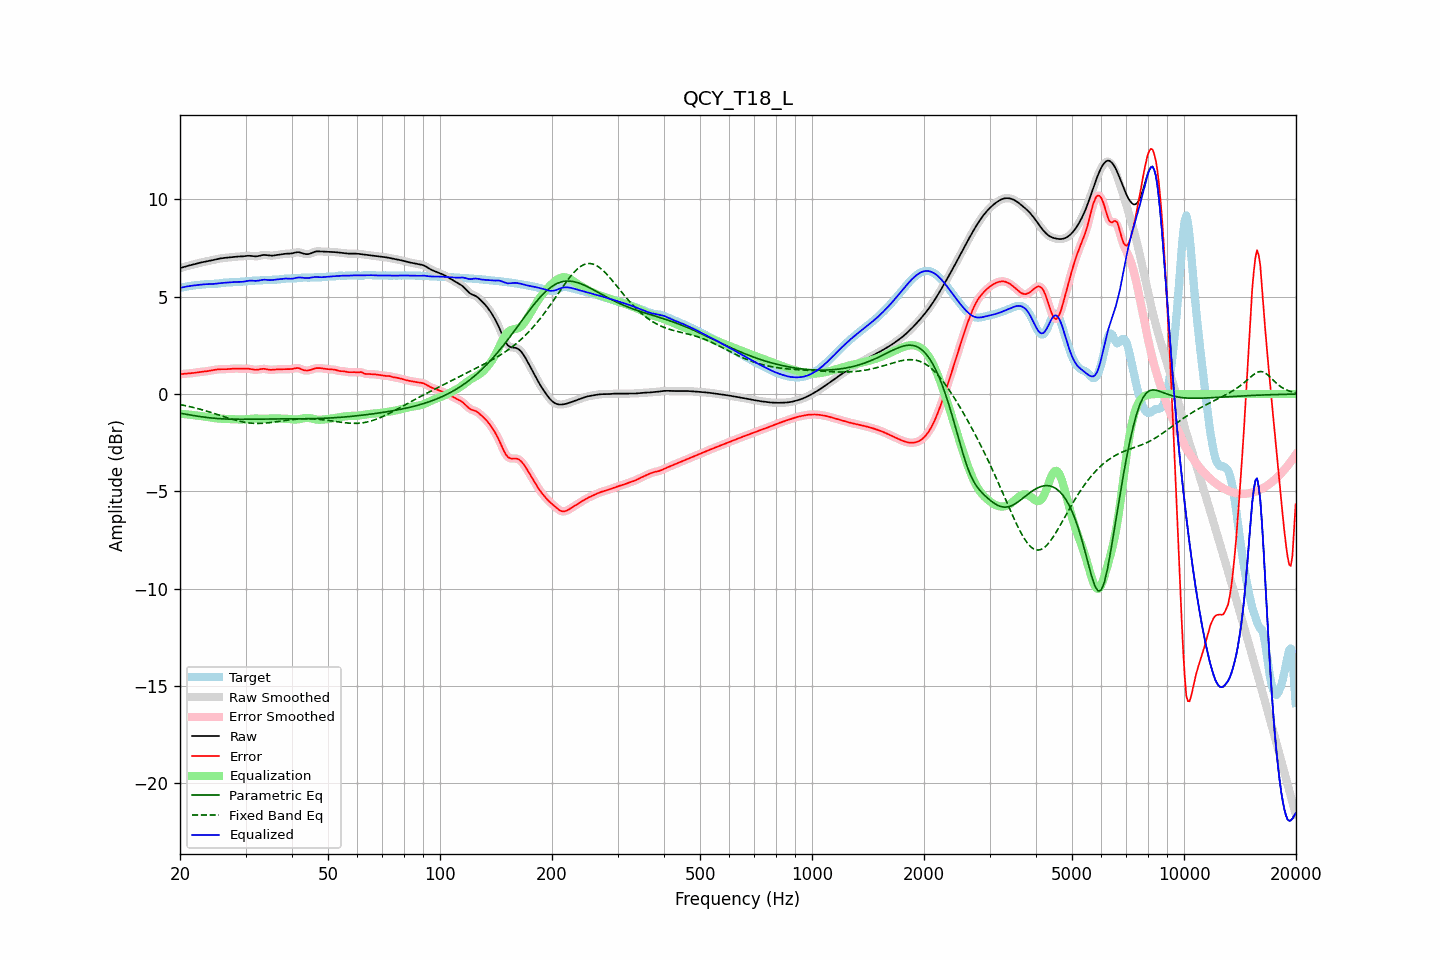

Values plotted in this chart, from the file beside it:
frequency, raw, error, smoothed, error_smoothed, equalization, parametric_eq, fixed_band_eq, equalized_raw, equalized_smoothed, target
20.00, 6.47, 1.01, 6.47, 1.01, -1.02, -0.98, -0.54, 5.45, 5.45, 5.46
20.20, 6.49, 1.02, 6.49, 1.02, -1.02, -1.00, -0.56, 5.47, 5.47, 5.47
20.40, 6.52, 1.03, 6.52, 1.03, -1.03, -1.01, -0.58, 5.49, 5.49, 5.48
20.61, 6.54, 1.04, 6.54, 1.04, -1.04, -1.03, -0.59, 5.51, 5.51, 5.50
20.81, 6.57, 1.05, 6.57, 1.05, -1.04, -1.05, -0.61, 5.52, 5.52, 5.52
21.02, 6.59, 1.05, 6.59, 1.05, -1.05, -1.06, -0.63, 5.54, 5.54, 5.54
21.23, 6.61, 1.06, 6.61, 1.06, -1.06, -1.07, -0.65, 5.55, 5.55, 5.55
21.44, 6.63, 1.07, 6.63, 1.07, -1.07, -1.09, -0.67, 5.56, 5.56, 5.56
21.66, 6.65, 1.08, 6.65, 1.08, -1.08, -1.10, -0.69, 5.57, 5.57, 5.57
21.87, 6.67, 1.09, 6.67, 1.09, -1.09, -1.12, -0.71, 5.58, 5.58, 5.58
22.09, 6.69, 1.10, 6.69, 1.10, -1.10, -1.13, -0.73, 5.59, 5.59, 5.59
22.31, 6.71, 1.12, 6.71, 1.12, -1.11, -1.14, -0.75, 5.60, 5.60, 5.60
22.54, 6.74, 1.13, 6.74, 1.13, -1.12, -1.15, -0.77, 5.61, 5.61, 5.61
22.76, 6.76, 1.14, 6.76, 1.14, -1.13, -1.17, -0.79, 5.62, 5.62, 5.62
22.99, 6.77, 1.15, 6.77, 1.15, -1.14, -1.18, -0.82, 5.63, 5.63, 5.63
23.22, 6.79, 1.15, 6.79, 1.15, -1.16, -1.19, -0.84, 5.64, 5.64, 5.64
23.45, 6.81, 1.16, 6.81, 1.16, -1.17, -1.20, -0.87, 5.64, 5.64, 5.65
23.69, 6.82, 1.17, 6.82, 1.17, -1.18, -1.21, -0.89, 5.65, 5.65, 5.65
23.92, 6.84, 1.19, 6.84, 1.19, -1.19, -1.22, -0.92, 5.65, 5.65, 5.65
24.16, 6.86, 1.20, 6.86, 1.20, -1.20, -1.23, -0.94, 5.65, 5.65, 5.65
24.40, 6.87, 1.22, 6.87, 1.22, -1.22, -1.24, -0.97, 5.65, 5.65, 5.66
24.65, 6.89, 1.23, 6.89, 1.23, -1.23, -1.24, -0.99, 5.66, 5.66, 5.66
24.89, 6.91, 1.25, 6.91, 1.25, -1.24, -1.25, -1.02, 5.67, 5.67, 5.66
25.14, 6.93, 1.26, 6.93, 1.26, -1.26, -1.26, -1.05, 5.67, 5.68, 5.67
25.39, 6.95, 1.27, 6.95, 1.27, -1.26, -1.26, -1.08, 5.69, 5.69, 5.68
25.65, 6.96, 1.27, 6.96, 1.27, -1.27, -1.27, -1.10, 5.70, 5.70, 5.69
25.91, 6.98, 1.27, 6.98, 1.27, -1.27, -1.28, -1.13, 5.71, 5.71, 5.70
26.16, 6.99, 1.27, 6.99, 1.27, -1.28, -1.28, -1.16, 5.71, 5.71, 5.71
26.43, 7.00, 1.27, 7.00, 1.27, -1.28, -1.28, -1.18, 5.72, 5.72, 5.72
26.69, 7.01, 1.28, 7.01, 1.28, -1.28, -1.29, -1.21, 5.72, 5.72, 5.73
26.96, 7.01, 1.28, 7.01, 1.28, -1.29, -1.29, -1.24, 5.73, 5.73, 5.73
27.23, 7.02, 1.29, 7.02, 1.29, -1.29, -1.29, -1.26, 5.73, 5.74, 5.74
27.50, 7.04, 1.29, 7.04, 1.29, -1.29, -1.30, -1.29, 5.74, 5.74, 5.74
27.77, 7.05, 1.30, 7.05, 1.30, -1.30, -1.30, -1.31, 5.75, 5.75, 5.74
28.05, 7.05, 1.31, 7.05, 1.31, -1.30, -1.30, -1.34, 5.75, 5.75, 5.75
28.33, 7.06, 1.31, 7.06, 1.31, -1.30, -1.30, -1.36, 5.76, 5.76, 5.75
28.62, 7.06, 1.31, 7.06, 1.31, -1.31, -1.30, -1.38, 5.76, 5.76, 5.76
28.90, 7.07, 1.30, 7.07, 1.30, -1.31, -1.30, -1.40, 5.76, 5.76, 5.76
29.19, 7.07, 1.30, 7.07, 1.30, -1.31, -1.30, -1.42, 5.76, 5.76, 5.77
29.48, 7.07, 1.30, 7.07, 1.30, -1.31, -1.30, -1.44, 5.77, 5.77, 5.78
29.78, 7.08, 1.30, 7.08, 1.30, -1.30, -1.30, -1.45, 5.78, 5.78, 5.78
30.08, 7.09, 1.30, 7.09, 1.30, -1.30, -1.30, -1.47, 5.80, 5.80, 5.79
30.38, 7.10, 1.30, 7.10, 1.30, -1.29, -1.30, -1.48, 5.81, 5.81, 5.80
30.68, 7.10, 1.30, 7.10, 1.29, -1.28, -1.30, -1.49, 5.82, 5.82, 5.81
30.99, 7.10, 1.28, 7.10, 1.28, -1.27, -1.30, -1.50, 5.83, 5.83, 5.82
31.30, 7.09, 1.26, 7.09, 1.26, -1.27, -1.30, -1.50, 5.82, 5.82, 5.83
31.61, 7.08, 1.25, 7.08, 1.25, -1.26, -1.30, -1.51, 5.82, 5.82, 5.83
31.93, 7.07, 1.24, 7.08, 1.24, -1.26, -1.29, -1.51, 5.81, 5.81, 5.83
32.24, 7.08, 1.25, 7.08, 1.25, -1.26, -1.29, -1.51, 5.82, 5.82, 5.83
32.57, 7.09, 1.26, 7.10, 1.26, -1.27, -1.29, -1.51, 5.83, 5.83, 5.84
32.89, 7.12, 1.28, 7.12, 1.28, -1.27, -1.29, -1.51, 5.85, 5.85, 5.84
33.22, 7.13, 1.29, 7.13, 1.29, -1.27, -1.29, -1.51, 5.86, 5.86, 5.84
33.55, 7.15, 1.29, 7.14, 1.29, -1.27, -1.29, -1.50, 5.87, 5.87, 5.85
33.89, 7.14, 1.29, 7.14, 1.29, -1.27, -1.29, -1.50, 5.87, 5.87, 5.86
34.23, 7.13, 1.27, 7.13, 1.27, -1.27, -1.29, -1.49, 5.87, 5.87, 5.86
34.57, 7.12, 1.25, 7.12, 1.26, -1.26, -1.29, -1.48, 5.86, 5.86, 5.87
34.92, 7.11, 1.24, 7.11, 1.24, -1.26, -1.28, -1.47, 5.85, 5.85, 5.87
35.27, 7.11, 1.24, 7.11, 1.24, -1.26, -1.28, -1.46, 5.85, 5.85, 5.87
35.62, 7.11, 1.25, 7.12, 1.25, -1.25, -1.28, -1.45, 5.86, 5.86, 5.87
35.97, 7.13, 1.26, 7.13, 1.26, -1.25, -1.28, -1.44, 5.87, 5.87, 5.87
... 635 more rows
